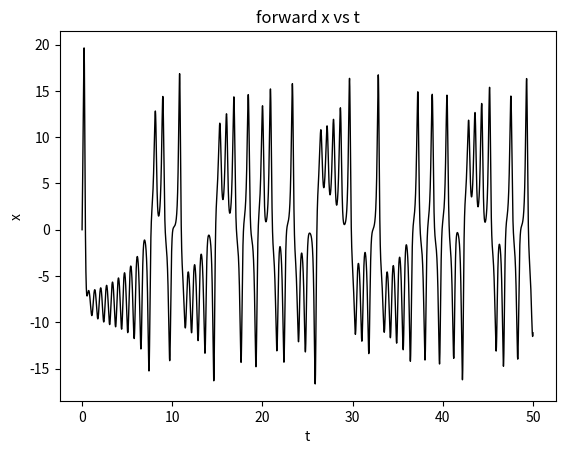
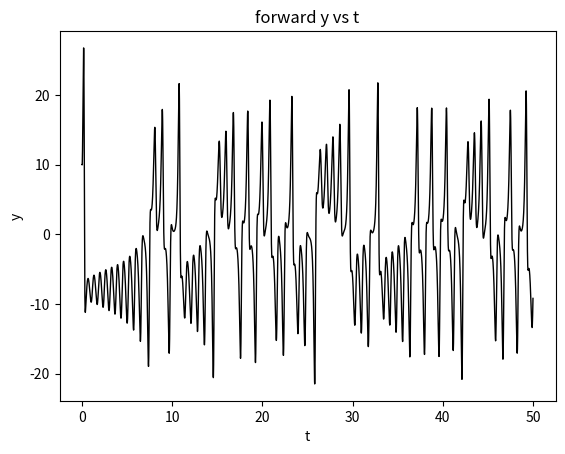
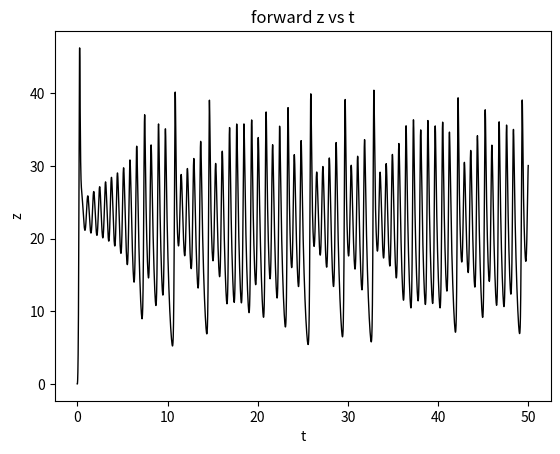
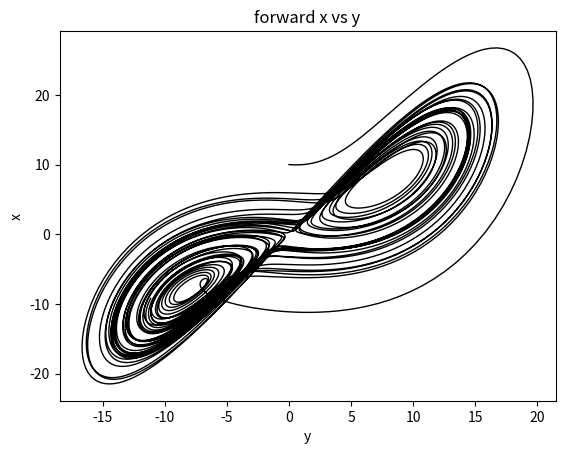
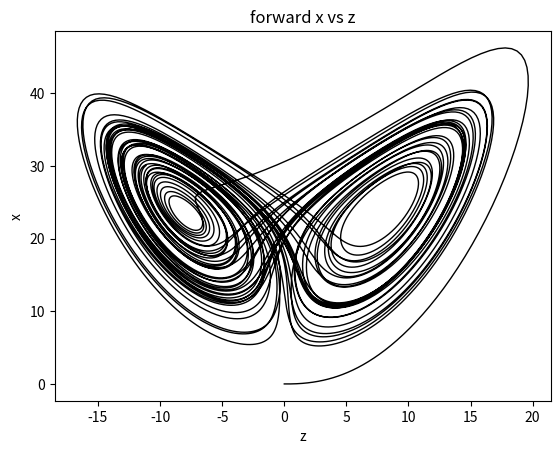
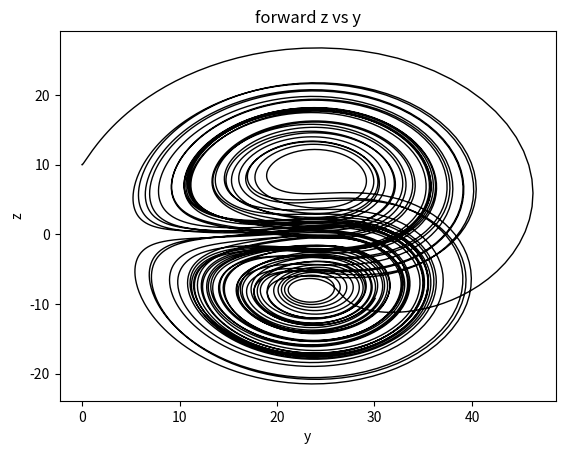
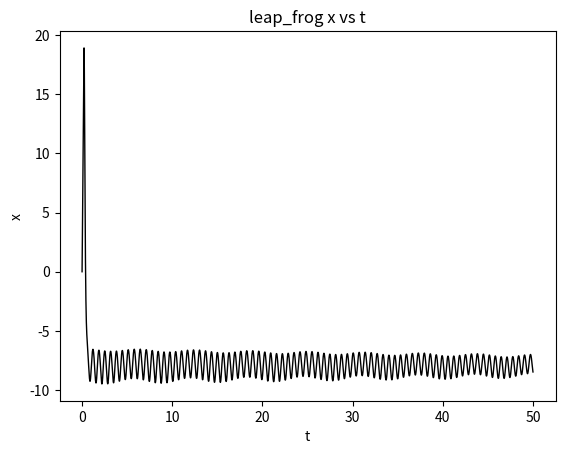
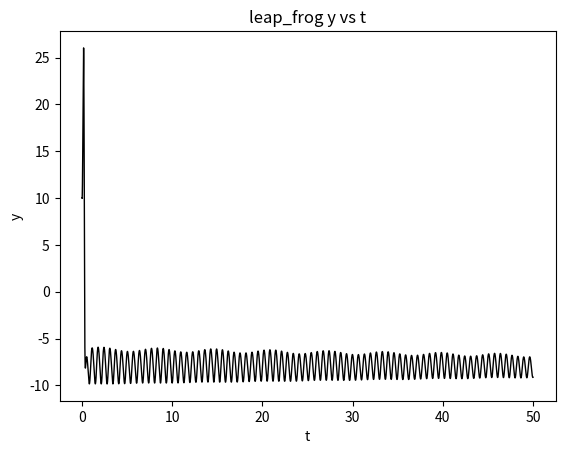
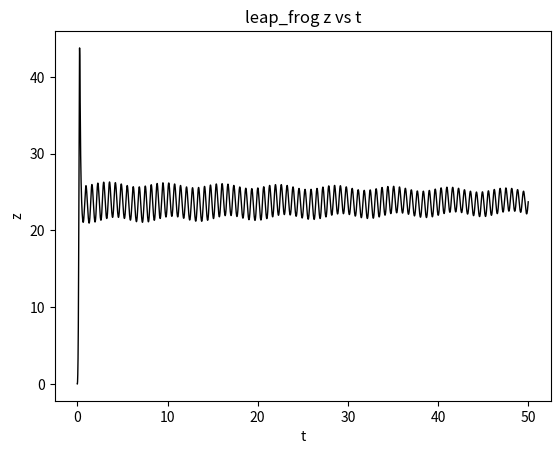
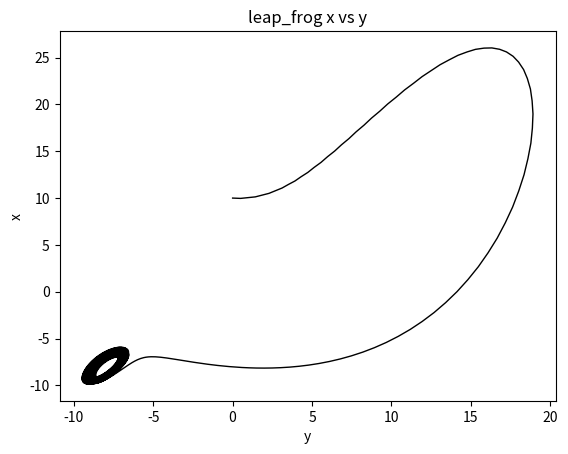
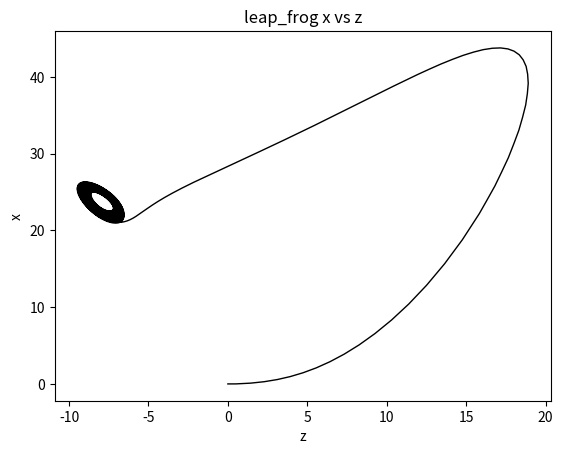
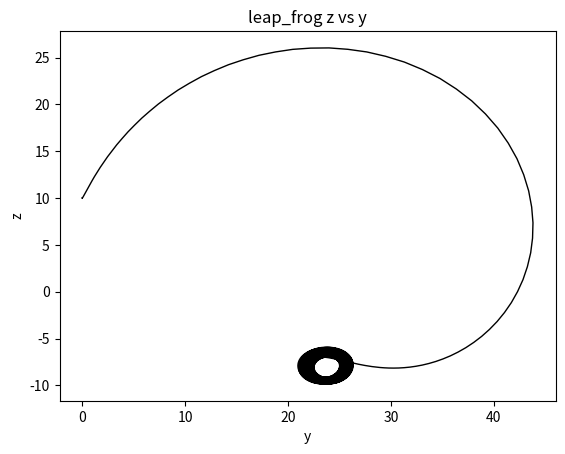
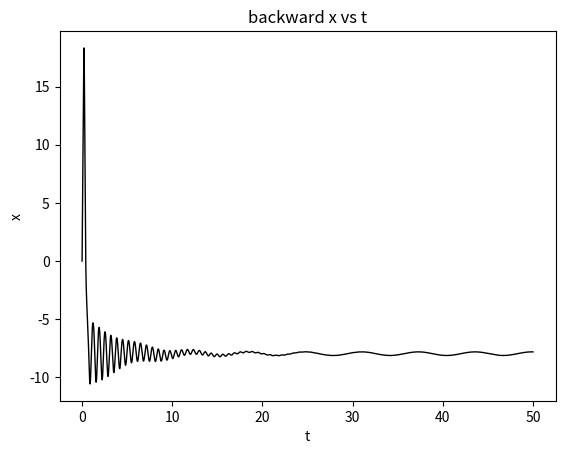
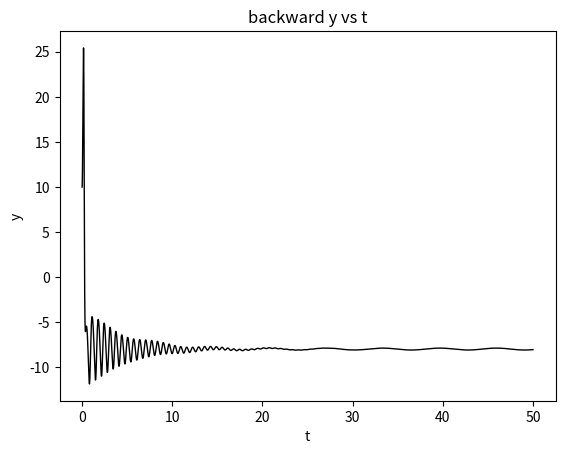
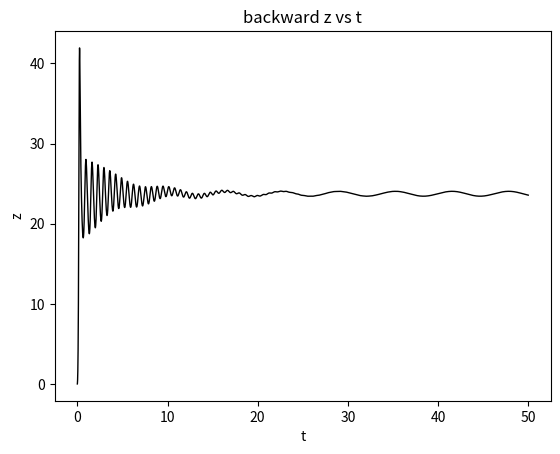
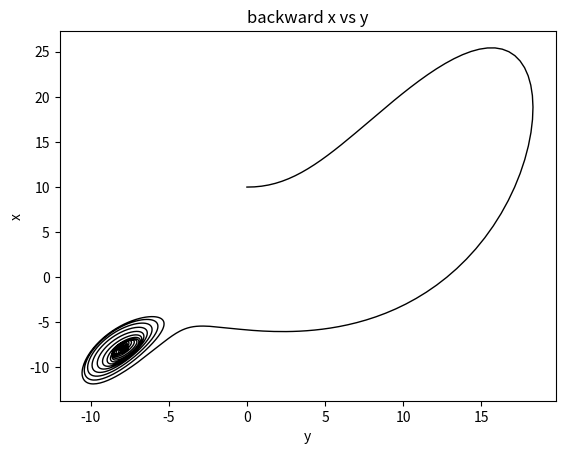

Write the Python code that produced these figures, in order.
import numpy as np
import matplotlib.pyplot as plt
import os

# basic initialization
dt = 0.01/2
times = 5000*2

s = 10
r = 24.74
b = 2.6666667
f = 2.5

# return d(x/y/z)/dt
def get_dxdt(x, y, sita):
    return -1*s*x + s*y + f*np.cos(sita)
def get_dydt(x, y, z, sita):
    return -1*x*z + r*x - y + f*np.sin(sita)
def get_dzdt(x, y, z):
    return x*y - b*z

# return x_n+1
def forward_scheme(x_n, f_n, dt=0.01):
    return (x_n + f_n*dt)
def leap_frog_scheme(x_n_sub1, f_n, dt=0.01):
    return (x_n_sub1 + f_n*2*dt)
def backward_scheme(x_n, f_n_add1, dt=0.01):
    return (x_n + f_n_add1*dt)

# leap_frog_time_filter uses x_n+1 and xn and y_n-1 to derive y_n, then y_n replace x_n
def leap_frog_time_filter(x_n, x_n_add1, y_n_sub1):
    alpha = 0.06
    return x_n + alpha*(y_n_sub1 - 2*x_n + x_n_add1)

# plot
def plot_xyz_t(xyz, t, title):
    plt.plot(t, xyz, color='black', linewidth=1)
    plt.xlabel(title.split(' ')[3])
    plt.ylabel(title.split(' ')[1])
    plt.title(title)
    plt.savefig(os.path.join(os.getcwd(), 'output_image2', title))
    #plt.show()
    plt.close()
def plot_x_y_z(xyz1, xyz2, title):
    plt.plot(xyz1, xyz2, color='black', linewidth=1)
    plt.xlabel(title.split(' ')[3])
    plt.ylabel(title.split(' ')[1])
    plt.title(title)
    plt.savefig(os.path.join(os.getcwd(), 'output_image2', title))
    #plt.show()
    plt.close()

# valid scheme function
def plot_scheme_delta(array1, array2, text):
    over_num_list = []
    threshold_list = np.linspace(1.0, 0.0, 10+1)
    for threshold in threshold_list:
        num = 0
        for delta in array1-array2:
            if delta>threshold:num+=1
            if delta<-1*threshold:num+=1
        over_num_list.append(num)
    plt.xticks(threshold_list)
    plt.ylim(top=times)
    plt.xlabel('threshold')
    plt.ylabel('delta > threshold number')
    plt.plot(threshold_list, over_num_list)
    plt.title(text)
    plt.savefig(os.path.join(os.getcwd(), 'output_image2', text))
    #plt.show()
    plt.close()


if __name__ == '__main__':
    # check output_image2 exists
    if not os.path.exists(os.path.join(os.getcwd(), 'output_image2')):
        os.mkdir(os.path.join(os.getcwd(), 'output_image2'))

    # parameter initialization
    x_array, y_array, z_array, sita_array, t_array = np.full((times+1), -1.0), np.full((times+1), -1.0), np.full((times+1), -1.0), np.full((times+1), -1.0), np.full((times+1), -1.0)
    x_array[0], y_array[0], z_array[0], sita_array[0], t_array[0] = 0, 10, 0, 45*2*np.pi/360, 0
    for i in range(1, times+1):
        sita_array[i] = sita_array[i-1] + dt
        t_array[i] = t_array[i-1] + dt

    # copy x/y/z array for next three schemes, used to record and valid
    x_array_forward, x_array_leap_frog, x_array_backward = np.copy(x_array), np.copy(x_array), np.copy(x_array)
    y_array_forward, y_array_leap_frog, y_array_backward = np.copy(y_array), np.copy(y_array), np.copy(y_array)
    z_array_forward, z_array_leap_frog, z_array_backward = np.copy(z_array), np.copy(z_array), np.copy(z_array)

    # forward part(know x_n -> know f'(x) -> derive x_n+1, EZ)
    scheme = 'forward'
    for i in range(times):
        if i % 1000 == 0:print('{} epoch i='.format(scheme), i)
        # calculate f_n
        dxdt = get_dxdt(x_array_forward[i], y_array_forward[i], sita_array[i])
        dydt = get_dydt(x_array_forward[i], y_array_forward[i], z_array_forward[i], sita_array[i])
        dzdt = get_dzdt(x_array_forward[i], y_array_forward[i], z_array_forward[i])
        # calculate x_n+1 with x_n and f_n
        x_array_forward[i+1] = forward_scheme(x_array_forward[i], dxdt, dt=dt)
        y_array_forward[i+1] = forward_scheme(y_array_forward[i], dydt, dt=dt)
        z_array_forward[i+1] = forward_scheme(z_array_forward[i], dzdt, dt=dt)
    plot_xyz_t(x_array_forward, t_array, title='{} x vs t'.format(scheme))
    plot_xyz_t(y_array_forward, t_array, title='{} y vs t'.format(scheme))
    plot_xyz_t(z_array_forward, t_array, title='{} z vs t'.format(scheme))
    plot_x_y_z(x_array_forward, y_array_forward, title='{} x vs y'.format(scheme))
    plot_x_y_z(x_array_forward, z_array_forward, title='{} x vs z'.format(scheme))
    plot_x_y_z(z_array_forward, y_array_forward, title='{} z vs y'.format(scheme))
    print()

    # leap_frog part
    # if i=0: forward to know x_1
    # else:  1.using f'(x) and x_n-1 to derive x_n+1  2.using x_n+1 and xn and y_n-1 to derive y_n, then y_n replace x_n
    scheme = 'leap_frog'
    for i in range(times):
        if i % 1000 == 0:
            print('{} epoch i='.format(scheme), i)
        # forward to know x_1
        if i == 0:
            # calculate f_0
            dxdt = get_dxdt(x_array_leap_frog[i], y_array_leap_frog[i], sita_array[i])
            dydt = get_dydt(x_array_leap_frog[i], y_array_leap_frog[i], z_array_leap_frog[i], sita_array[i])
            dzdt = get_dzdt(x_array_leap_frog[i], y_array_leap_frog[i], z_array_leap_frog[i])
            # forward calculate x_1 with x0 and f0
            x_array_leap_frog[i+1] = forward_scheme(x_array_leap_frog[i], dxdt, dt=dt)
            y_array_leap_frog[i+1] = forward_scheme(y_array_leap_frog[i], dydt, dt=dt)
            z_array_leap_frog[i+1] = forward_scheme(z_array_leap_frog[i], dzdt, dt=dt)
            # calculate y_0
            yx, yy, yz = x_array_leap_frog[i], y_array_leap_frog[i], z_array_leap_frog[i]
            continue
        # 1.using f'(x) and x_n-1 to derive x_n+1
        # calculate f_n
        dxdt = get_dxdt(x_array_leap_frog[i], y_array_leap_frog[i], sita_array[i])
        dydt = get_dydt(x_array_leap_frog[i], y_array_leap_frog[i], z_array_leap_frog[i], sita_array[i])
        dzdt = get_dzdt(x_array_leap_frog[i], y_array_leap_frog[i], z_array_leap_frog[i])
        # leap_frog calculate x_n+1 with x_n-1 and f_n
        x_array_leap_frog[i+1] = leap_frog_scheme(x_array_leap_frog[i-1], dxdt, dt=dt)
        y_array_leap_frog[i+1] = leap_frog_scheme(y_array_leap_frog[i-1], dydt, dt=dt)
        z_array_leap_frog[i+1] = leap_frog_scheme(z_array_leap_frog[i-1], dzdt, dt=dt)

        # 2.using x_n+1 and xn and y_n-1 to derive y_n, then y_n replace x_n
        yx = leap_frog_time_filter(x_array_leap_frog[i], x_array_leap_frog[i+1], yx)
        x_array_leap_frog[i] = yx
        yy = leap_frog_time_filter(y_array_leap_frog[i], y_array_leap_frog[i+1], yy)
        y_array_leap_frog[i] = yy
        yz = leap_frog_time_filter(z_array_leap_frog[i], z_array_leap_frog[i+1], yz)
        z_array_leap_frog[i] = yz
        #if i % 100 == 0:
        #    print(i, 'yx', yx, yy, yz)

    plot_xyz_t(x_array_leap_frog, t_array, title='{} x vs t'.format(scheme))
    plot_xyz_t(y_array_leap_frog, t_array, title='{} y vs t'.format(scheme))
    plot_xyz_t(z_array_leap_frog, t_array, title='{} z vs t'.format(scheme))
    plot_x_y_z(x_array_leap_frog, y_array_leap_frog, title='{} x vs y'.format(scheme))
    plot_x_y_z(x_array_leap_frog, z_array_leap_frog, title='{} x vs z'.format(scheme))
    plot_x_y_z(z_array_leap_frog, y_array_leap_frog, title='{} z vs y'.format(scheme))
    print()

    # backward part(1.forward to know x_n+1(fake) and f'(n+1) 2.backward_scheme uses x_n and f'(n+1) to derive x_n+1)
    scheme = 'backward'
    for i in range(times):
        if i % 1000 == 0:print('{} epoch i='.format(scheme), i)
        # 1.forward to know x_n+1(fake) and f'(n+1)
        # calculate f_n
        dxdt = get_dxdt(x_array_backward[i], y_array_backward[i], sita_array[i])
        dydt = get_dydt(x_array_backward[i], y_array_backward[i], z_array_backward[i], sita_array[i])
        dzdt = get_dzdt(x_array_backward[i], y_array_backward[i], z_array_backward[i])
        # calculate x_n+1(fake) with x_n and f_n
        x_array_backward[i+1] = forward_scheme(x_array_backward[i], dxdt, dt=dt)
        y_array_backward[i+1] = forward_scheme(y_array_backward[i], dydt, dt=dt)
        z_array_backward[i+1] = forward_scheme(z_array_backward[i], dzdt, dt=dt)
        # calculate f_n+1
        dxdt = get_dxdt(x_array_backward[i+1], y_array_backward[i+1], sita_array[i+1])
        dydt = get_dydt(x_array_backward[i+1], y_array_backward[i+1], z_array_backward[i+1], sita_array[i+1])
        dzdt = get_dzdt(x_array_backward[i+1], y_array_backward[i+1], z_array_backward[i+1])
        # 2.backward_scheme uses x_n and f'(n+1) to derive x_n+1)
        x_array_backward[i+1] = backward_scheme(x_array_backward[i], dxdt, dt=dt)
        y_array_backward[i+1] = backward_scheme(y_array_backward[i], dydt, dt=dt)
        z_array_backward[i+1] = backward_scheme(z_array_backward[i], dzdt, dt=dt)
    plot_xyz_t(x_array_backward, t_array, title='{} x vs t'.format(scheme))
    plot_xyz_t(y_array_backward, t_array, title='{} y vs t'.format(scheme))
    plot_xyz_t(z_array_backward, t_array, title='{} z vs t'.format(scheme))
    plot_x_y_z(x_array_backward, y_array_backward, title='{} x vs y'.format(scheme))
    plot_x_y_z(x_array_backward, z_array_backward, title='{} x vs z'.format(scheme))
    plot_x_y_z(z_array_backward, y_array_backward, title='{} z vs y'.format(scheme))
    print()


    # scheme_delta check
    plot_scheme_delta(x_array_leap_frog, x_array_forward, text='leap_frog vs forward in x')
    plot_scheme_delta(y_array_leap_frog, y_array_forward, text='leap_frog vs forward in y')
    plot_scheme_delta(z_array_leap_frog, z_array_forward, text='leap_frog vs forward in z')

    plot_scheme_delta(x_array_backward, x_array_forward, text='backward vs forward in x')
    plot_scheme_delta(y_array_backward, y_array_forward, text='backward vs forward in y')
    plot_scheme_delta(z_array_backward, z_array_forward, text='backward vs forward in z')

    plot_scheme_delta(x_array_leap_frog, x_array_backward, text='leap_frog vs backward in x')
    plot_scheme_delta(y_array_leap_frog, y_array_backward, text='leap_frog vs backward in y')
    plot_scheme_delta(z_array_leap_frog, z_array_backward, text='leap_frog vs backward in z')
